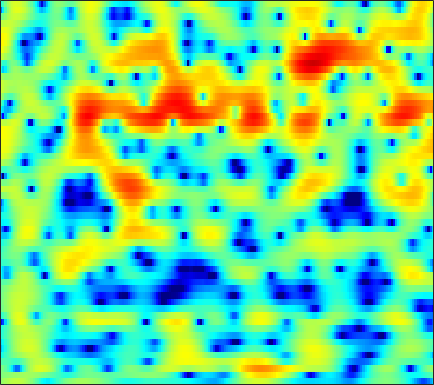

The table this chart was drawn from, first rows:
0.59319, 0.98852, 1.4566, 1.8476, 2.0839, 2.316, 2.4576, 2.4993, 2.4707, 2.3376, 2.095, 1.8364, 1.3881, 0.81133, 0.29164, -0.52888, -1.4813, -2.2757, -3.3936, -4.4884, -5.3674, -5.7395, -5.721, -5.1974
-0.2167, 0.0124, 0.2637, 0.4578, 0.5763, 0.7106, 0.8293, 0.9145, 1.027, 1.133, 1.224, 1.271, 1.298, 1.267, 1.203, 1.061, 0.8549, 0.6629, 0.3673, 0.0385, -0.3095, -0.5759, -0.9399, -1.312
-0.1216, -0.4389, -1.16, -2.299, -3.505, -5.734, -8.831, -11.25, -10.92, -7.247, -4.026, -2.179, -0.2827, 1.111, 1.901, 2.68, 3.193, 3.429, 3.558, 3.499, 3.259, 2.963, 2.405, 1.647
-2.039, -1.947, -1.946, -2.082, -2.263, -2.571, -2.824, -2.884, -2.657, -2.048, -1.181, -0.4776, 0.4184, 1.185, 1.651, 2.118, 2.419, 2.537, 2.564, 2.449, 2.2, 1.932, 1.469, 0.896
-4.724, -3.867, -2.836, -1.938, -1.351, -0.675, -0.09189, 0.3046, 0.798, 1.268, 1.705, 1.996, 2.313, 2.531, 2.615, 2.611, 2.473, 2.28, 1.902, 1.393, 0.7531, 0.1961, -0.6402, -1.563
-7.341, -5.669, -3.829, -2.309, -1.329, -0.1873, 0.7871, 1.416, 2.114, 2.655, 3.044, 3.24, 3.386, 3.407, 3.34, 3.129, 2.762, 2.369, 1.664, 0.7333, -0.4407, -1.501, -3.194, -5.282
-5.91, -4.686, -3.212, -1.92, -1.056, -0.02709, 0.8611, 1.439, 2.083, 2.578, 2.923, 3.087, 3.187, 3.156, 3.05, 2.79, 2.39, 1.987, 1.307, 0.4546, -0.5749, -1.465, -2.8, -4.263
-3.901, -3.258, -2.356, -1.426, -0.7425, 0.1062, 0.8322, 1.287, 1.778, 2.155, 2.428, 2.565, 2.642, 2.589, 2.459, 2.175, 1.795, 1.46, 0.9591, 0.3831, -0.2836, -0.8464, -1.668, -2.527
-3.901, -3.413, -2.533, -1.489, -0.6808, 0.3297, 1.195, 1.726, 2.26, 2.596, 2.734, 2.722, 2.567, 2.278, 2.009, 1.62, 1.229, 0.9499, 0.607, 0.2662, -0.1079, -0.4386, -0.9975, -1.733
-15.03, -12.79, -6.73, -2.719, -0.64, 1.335, 2.694, 3.422, 4.045, 4.253, 4.009, 3.53, 2.517, 1.153, -0.02619, -1.605, -2.62, -2.666, -1.967, -1.053, -0.3038, 0.06635, 0.252, 0.00619
-3.251, -2.827, -1.63, -0.09471, 1.007, 2.247, 3.164, 3.63, 3.933, 3.847, 3.327, 2.634, 1.251, -0.7562, -2.787, -6.224, -8.996, -8.258, -5.424, -3.15, -1.706, -1.047, -0.5614, -0.409
-0.7198, -0.1861, 0.544, 1.19, 1.622, 2.174, 2.65, 2.881, 2.968, 2.836, 2.559, 2.246, 1.631, 0.819, 0.1933, -0.5027, -1.035, -1.368, -1.691, -1.83, -1.914, -2.083, -2.48, -2.979
-0.5436, 0.0653, 0.7847, 1.414, 1.823, 2.277, 2.607, 2.772, 2.895, 2.897, 2.771, 2.591, 2.267, 1.867, 1.52, 0.9976, 0.4299, -0.01626, -0.6653, -1.421, -2.297, -3.042, -4.248, -5.8
-0.6558, -0.0516, 0.6122, 1.214, 1.634, 2.088, 2.396, 2.566, 2.753, 2.844, 2.78, 2.649, 2.428, 2.143, 1.846, 1.321, 0.7393, 0.2912, -0.3949, -1.25, -2.257, -3.067, -4.305, -5.918
-0.887, -0.4585, 0.09259, 0.604, 0.9573, 1.394, 1.798, 2.058, 2.311, 2.448, 2.48, 2.429, 2.234, 1.904, 1.586, 1.094, 0.5103, 0.0168, -0.6497, -1.292, -1.936, -2.412, -2.982, -3.477
-1.694, -1.692, -1.482, -1.073, -0.6727, 0.011, 0.7992, 1.347, 1.89, 2.235, 2.428, 2.445, 2.23, 1.776, 1.339, 0.628, -0.307, -1.123, -2.193, -3.011, -3.45, -3.5, -3.162, -2.471
-4.752, -6.557, -9.16, -8.965, -6.683, -3.529, -1.217, 0.01375, 1.218, 1.991, 2.299, 2.277, 2.032, 1.512, 0.8789, -0.3058, -1.818, -3.309, -6.277, -11.31, -18.97, -13.81, -7.025, -3.231
-5.186, -6.706, -8.29, -7.927, -6.639, -4.244, -2.257, -1.303, -0.4228, 0.1022, 0.06835, -0.251, -0.8153, -1.568, -2.327, -3.356, -4.08, -4.624, -5.551, -6.085, -5.732, -5.045, -3.303, -1.107
-3.082, -2.899, -2.738, -2.495, -2.102, -1.61, -1.287, -1.053, -0.9874, -1.419, -2.164, -3.021, -4.878, -7.399, -9.505, -11.81, -11.4, -9.608, -7.009, -5.047, -3.493, -2.295, -0.8252, 0.4532
-2.608, -2.052, -1.504, -1.093, -0.7429, -0.4311, -0.3394, -0.2942, -0.4741, -1.058, -1.862, -2.76, -4.559, -6.712, -8.581, -10.73, -9.779, -8.216, -5.938, -3.859, -2.362, -1.359, -0.08868, 0.9081
-3.071, -2.505, -1.758, -0.9984, -0.5989, -0.1307, 0.3294, 0.4761, 0.535, 0.5273, 0.1845, -0.1542, -0.6161, -1.309, -1.725, -2.038, -2.318, -2.225, -1.918, -1.65, -1.136, -0.7647, -0.342, 0.2604
-4.252, -3.708, -2.918, -1.937, -1.277, -0.3604, 0.5963, 1.146, 1.75, 2.248, 2.432, 2.473, 2.424, 2.103, 1.826, 1.38, 0.7183, 0.2432, -0.446, -1.313, -1.949, -2.262, -2.511, -2.251
-7.181, -7.493, -7.405, -6.357, -4.681, -2.182, -0.2172, 1.099, 2.546, 3.46, 4.165, 4.46, 4.518, 4.415, 4.075, 3.337, 2.38, 1.26, -0.628, -3.152, -7.112, -10.78, -12.74, -9.066
-9.174, -11.78, -16.47, -13.02, -8.641, -4.367, -1.419, 0.2621, 1.987, 3.212, 4.063, 4.464, 4.708, 4.651, 4.397, 3.783, 2.823, 1.852, 0.2076, -1.82, -4.215, -5.794, -6.852, -6.261
-5.169, -5.495, -5.208, -4.625, -3.695, -2.282, -0.884, 0.2013, 1.308, 2.296, 2.976, 3.308, 3.627, 3.597, 3.492, 3.129, 2.513, 2.021, 1.083, 0.1643, -0.8304, -1.53, -2.18, -2.87
-4.365, -4.202, -3.654, -2.886, -2.184, -1.199, -0.2208, 0.4793, 1.281, 1.968, 2.473, 2.741, 2.97, 3.014, 2.956, 2.745, 2.399, 2.067, 1.511, 0.8727, 0.1707, -0.4251, -1.198, -2.062
-8.172, -6.872, -5.059, -3.189, -2.01, -0.7549, 0.3761, 0.9618, 1.692, 2.18, 2.525, 2.729, 2.789, 2.859, 2.782, 2.647, 2.449, 2.173, 1.855, 1.305, 0.7263, 0.1736, -0.7623, -1.736
-11.53, -8.007, -4.519, -2.111, -0.8332, 0.4997, 1.372, 1.869, 2.265, 2.438, 2.449, 2.349, 2.211, 2.02, 1.945, 1.88, 1.847, 1.856, 1.738, 1.55, 1.112, 0.688, -0.1484, -1.254
0.1076, 0.2862, 0.7144, 1.41, 1.782, 2.345, 2.531, 2.644, 2.437, 1.991, 1.223, 0.4136, -0.5909, -1.705, -1.965, -1.683, -0.8903, -0.05189, 0.618, 1.208, 1.237, 1.104, 0.5641, -0.4313
3.061, 2.791, 2.674, 2.69, 2.789, 2.846, 2.8, 2.594, 2.065, 1.127, -0.3851, -2.052, -5.518, -12.15, -32.11, -11.2, -5.056, -2.566, -0.3792, 0.8539, 1.521, 1.601, 1.38, 0.6211
0.1892, -0.3578, -0.2792, 0.1862, 0.7666, 1.219, 1.621, 1.575, 1.412, 0.7953, 0.05405, -0.7852, -1.895, -2.926, -3.118, -2.633, -1.311, -0.3799, 0.8364, 1.681, 2.249, 2.399, 2.277, 1.823
-12.57, -21.34, -9.413, -4.605, -2.806, -1.214, -0.5078, -0.1891, -0.1878, -0.3036, -0.6199, -0.745, -0.9113, -0.8066, -0.6367, -0.1643, 0.4075, 0.9231, 1.555, 2.124, 2.475, 2.682, 2.711, 2.577
-2.372, -3.046, -3.023, -2.312, -1.972, -1.566, -1.77, -1.945, -2.699, -3.35, -4.21, -4.317, -4.177, -3.362, -2.682, -1.696, -0.7738, -0.1317, 0.6488, 1.264, 1.72, 2.01, 2.281, 2.454
2.127, 1.695, 1.184, 0.6604, 0.2322, -0.5774, -1.677, -2.901, -5.034, -8.417, -13.42, -17.66, -13.53, -8.728, -6.433, -4.204, -2.728, -1.877, -1.044, -0.4192, 0.1224, 0.417, 0.8734, 1.26
3.896, 3.654, 3.264, 2.632, 2.137, 1.131, 0.005068, -1.226, -2.974, -5.214, -7.393, -8.227, -8.051, -6.465, -5.572, -4.312, -3.656, -3.221, -3.118, -3.011, -2.999, -2.844, -2.54, -1.837
4.364, 4.386, 4.186, 3.856, 3.411, 2.783, 1.892, 1.256, 0.1925, -0.7934, -1.655, -2.276, -2.718, -3.196, -3.292, -3.757, -4.176, -4.84, -5.853, -7.375, -9.42, -10.68, -11.04, -9.125
4.441, 4.541, 4.46, 4.257, 3.94, 3.479, 2.832, 2.326, 1.553, 0.7314, -0.024, -0.6698, -1.401, -2.235, -2.765, -3.684, -4.702, -5.705, -7.354, -9.663, -13.28, -16.24, -18.55, -14.44
4.83, 4.779, 4.678, 4.361, 4.182, 3.664, 3.164, 2.605, 1.858, 1.019, -0.05326, -0.6585, -1.77, -2.482, -3.214, -3.762, -4.449, -5.037, -5.783, -7.071, -7.899, -8.907, -9.518, -9.775
5.146, 4.895, 4.628, 4.382, 4.206, 3.893, 3.441, 2.992, 2.126, 0.9819, -0.5263, -1.827, -3.626, -5.09, -5.509, -5.236, -4.526, -4.077, -3.796, -3.831, -4.192, -4.866, -5.842, -7.527
3.07, 2.536, 2.266, 2.748, 2.935, 3.448, 3.501, 3.421, 2.89, 1.653, 0.0069, -2.265, -6.687, -16.04, -17.68, -8.015, -3.59, -2.01, -0.7241, 0.08566, -0.009664, -0.291, -0.8863, -2.266
-9.752, -15.07, -8.019, -3.526, -1.929, -0.01862, 1.087, 1.717, 2.228, 2.138, 1.829, 1.222, 0.2401, -0.2636, -0.3953, 0.1401, 1.153, 1.611, 2.276, 2.646, 2.442, 2.361, 1.782, 0.8329
-4.851, -6.32, -8.124, -8.582, -7.889, -6.491, -3.648, -2.235, -0.4335, 0.9634, 1.577, 1.978, 2.317, 2.281, 2.463, 2.573, 2.469, 2.667, 2.531, 2.163, 1.948, 1.611, 0.9449, 0.5381
-1.508, -3.622, -7.224, -13.01, -17.88, -11.42, -6.016, -3.469, -1.019, 0.6258, 1.677, 2.25, 2.732, 2.925, 2.939, 2.782, 2.425, 2.075, 1.413, 0.6446, -0.07687, -0.7247, -1.216, -1.439
1.791, 0.6184, -0.8245, -1.744, -2.074, -1.945, -1.095, -0.1944, 0.7101, 1.556, 2.302, 2.541, 2.727, 2.807, 2.564, 2.073, 1.433, 0.5527, -0.8106, -2.386, -4.641, -6.568, -8.051, -8.196
3.182, 2.61, 1.944, 1.445, 1.237, 1.161, 1.247, 1.394, 1.652, 1.885, 2.054, 2.13, 2.084, 1.84, 1.568, 0.9877, 0.08948, -0.7762, -2.312, -4.503, -7.622, -10.75, -15.6, -13.95
3.107, 2.629, 2.176, 1.805, 1.634, 1.599, 1.577, 1.546, 1.646, 1.661, 1.559, 1.568, 1.467, 1.193, 0.9953, 0.6174, -0.0031, -0.5536, -1.372, -2.495, -3.765, -4.423, -5.172, -5.578
1.73, 1.077, 0.6152, 0.6763, 0.8521, 1.073, 1.291, 1.4, 1.369, 1.298, 1.214, 1.071, 0.956, 0.9697, 0.9282, 0.8837, 0.8766, 0.8073, 0.5661, 0.2882, -0.05172, -0.3991, -0.9853, -1.522
-4.286, -7.058, -5.693, -2.479, -0.8913, 0.313, 0.8918, 1.021, 0.6905, 0.1473, -0.387, -0.8627, -1.149, -0.827, -0.4002, 0.3583, 1.208, 1.746, 2.241, 2.625, 2.839, 2.738, 2.502, 2.078
-1.689, -3.373, -3.202, -1.727, -0.8335, -0.2697, -0.3544, -0.7918, -2.025, -3.937, -6.684, -9.425, -12.59, -10.1, -7.147, -3.878, -1.48, -0.148, 1.213, 2.22, 2.943, 3.221, 3.475, 3.455
3.131, 2.422, 1.54, 0.7873, 0.3417, -0.4685, -1.639, -2.877, -4.568, -6.657, -9.265, -11.85, -13.59, -11.92, -9.432, -6.845, -4.679, -2.994, -1.367, -0.146, 0.8118, 1.548, 2.194, 2.544
4.769, 4.168, 3.276, 2.213, 1.24, -0.262, -2.083, -3.605, -5.92, -8.351, -10.29, -10.97, -10.98, -10.23, -9.218, -7.735, -6.231, -5.231, -3.837, -2.453, -1.174, -0.305, 0.6762, 1.499
5.554, 5.097, 4.323, 3.279, 2.261, 0.512, -1.734, -3.703, -7.188, -12.41, -23.12, -23.52, -15.73, -12.44, -10.83, -9.553, -8.877, -8.851, -7.763, -6.043, -4.104, -2.829, -1.02, 0.4733
5.352, 5.169, 4.64, 3.816, 3.006, 1.665, 0.0002028, -1.561, -3.944, -6.539, -8.773, -9.536, -9.658, -9.443, -9.706, -10.78, -13.37, -16.68, -24.63, -14.74, -8.615, -5.55, -2.796, -0.8226
4.211, 4.207, 3.999, 3.591, 3.142, 2.418, 1.512, 0.7407, -0.4394, -1.627, -2.781, -3.504, -4.392, -5.289, -6.074, -7.274, -8.652, -9.478, -9.649, -8.381, -6.259, -4.756, -2.9, -1.42
2.412, 2.506, 2.667, 2.767, 2.779, 2.626, 2.302, 1.965, 1.431, 0.7972, 0.098, -0.5005, -1.323, -2.176, -2.775, -3.51, -4.083, -4.371, -4.503, -4.262, -3.665, -3.031, -2.155, -1.366
-0.8201, -0.29, 0.6676, 1.595, 2.172, 2.687, 2.942, 2.956, 2.81, 2.455, 1.946, 1.465, 0.7041, -0.1392, -0.8301, -1.73, -2.566, -3.099, -3.605, -3.701, -3.392, -2.885, -2.185, -1.484
-10.43, -5.772, -1.872, 0.5689, 1.813, 2.943, 3.603, 3.847, 3.864, 3.608, 3.102, 2.589, 1.74, 0.6882, -0.2367, -1.767, -3.629, -5.283, -7.268, -8.081, -6.932, -5.546, -3.558, -1.98
-3.575, -2.308, -0.3711, 1.232, 2.129, 2.966, 3.415, 3.548, 3.452, 3.105, 2.518, 1.933, 0.9871, -0.1834, -1.201, -2.912, -5.201, -7.564, -12.28, -16.95, -11.52, -7.705, -4.348, -2.165
